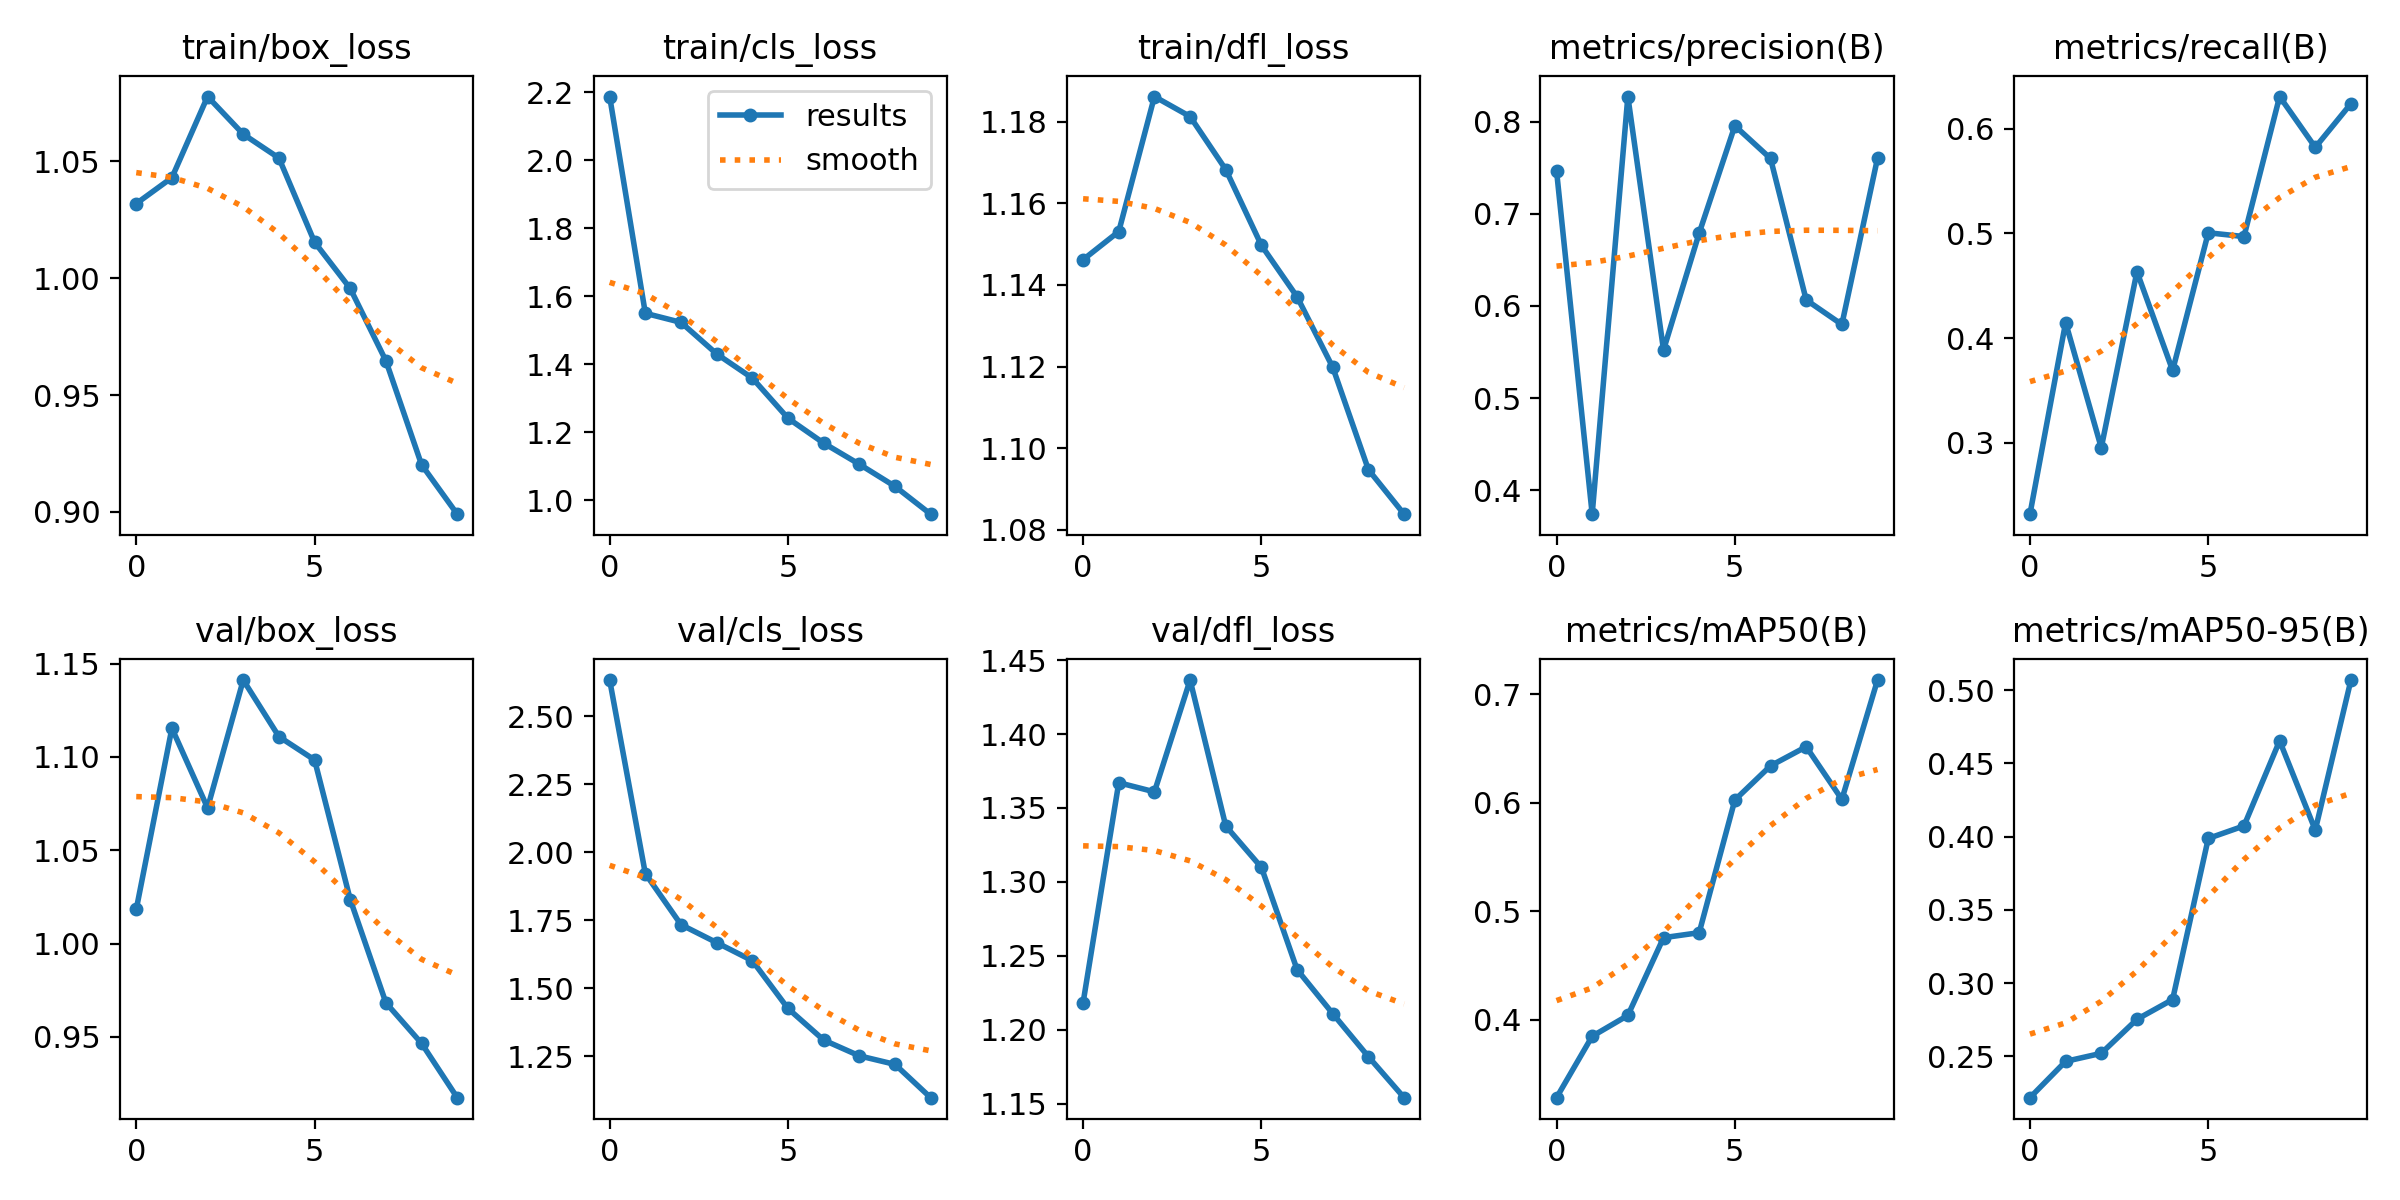

The file beside this chart, header and first rows:
epoch, train/box_loss, train/cls_loss, train/dfl_loss, metrics/precision(B), metrics/recall(B), metrics/mAP50(B), metrics/mAP50-95(B), val/box_loss, val/cls_loss, val/dfl_loss, lr/pg0, lr/pg1, lr/pg2
0, 1.032, 2.187, 1.146, 0.747, 0.2317, 0.3281, 0.2219, 1.018, 2.633, 1.218, 0.0003654, 0.0003654, 0.0003654
1, 1.043, 1.55, 1.153, 0.374, 0.4149, 0.3847, 0.2467, 1.115, 1.921, 1.367, 0.0006629, 0.0006629, 0.0006629
2, 1.078, 1.523, 1.186, 0.8274, 0.2952, 0.4039, 0.2522, 1.073, 1.734, 1.361, 0.0008871, 0.0008871, 0.0008871
3, 1.062, 1.43, 1.181, 0.5522, 0.4635, 0.4756, 0.2754, 1.141, 1.668, 1.437, 0.000781, 0.000781, 0.000781
4, 1.051, 1.359, 1.168, 0.6792, 0.3691, 0.4802, 0.2889, 1.111, 1.601, 1.338, 0.000781, 0.000781, 0.000781
5, 1.015, 1.241, 1.15, 0.7956, 0.5007, 0.6025, 0.3988, 1.098, 1.426, 1.31, 0.000671, 0.000671, 0.000671
6, 0.9956, 1.168, 1.137, 0.7601, 0.497, 0.634, 0.4074, 1.024, 1.31, 1.241, 0.0005611, 0.0005611, 0.0005611
7, 0.9646, 1.106, 1.12, 0.6066, 0.6309, 0.6515, 0.4655, 0.9683, 1.252, 1.211, 0.0004511, 0.0004511, 0.0004511
8, 0.9202, 1.041, 1.095, 0.5799, 0.5823, 0.603, 0.4046, 0.9465, 1.22, 1.182, 0.0003411, 0.0003411, 0.0003411
9, 0.899, 0.9592, 1.084, 0.7604, 0.6241, 0.713, 0.507, 0.9174, 1.098, 1.154, 0.0002311, 0.0002311, 0.0002311
